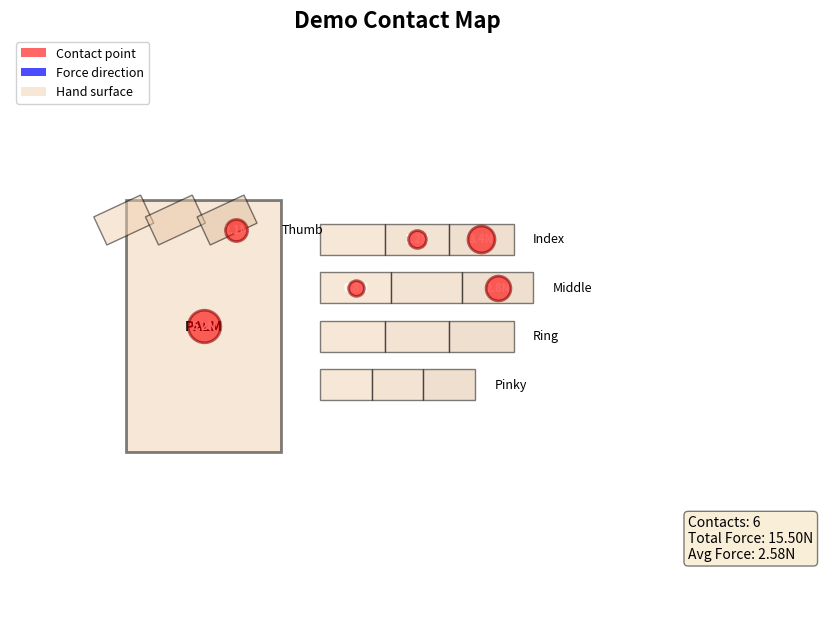

Python code for this plot: (Note: this script raises an exception after producing the figure.)
#!/usr/bin/env python3
"""
Contact Visualization Tool
Creates detailed visualizations of contact information.
"""

import sys
sys.path.append('src')

import matplotlib.pyplot as plt
import matplotlib.patches as patches
import numpy as np
from pathlib import Path


class ContactVisualizer:
    """Visualize contact information on hand diagram."""

    def __init__(self):
        """Initialize visualizer."""
        self.fig = None
        self.ax = None

    def create_hand_diagram(self):
        """Create 2D hand diagram for contact visualization."""
        self.fig, self.ax = plt.subplots(figsize=(10, 12))
        self.ax.set_xlim(-0.1, 0.3)
        self.ax.set_ylim(-0.15, 0.15)
        self.ax.set_aspect('equal')
        self.ax.set_title("Hand Contact Map", fontsize=16, fontweight='bold')
        self.ax.axis('off')

        # Palm
        palm = patches.Rectangle((-0.04, -0.065), 0.08, 0.13,
                                 linewidth=2, edgecolor='black',
                                 facecolor='#f0d0b0', alpha=0.5)
        self.ax.add_patch(palm)
        self.ax.text(0, 0, 'PALM', ha='center', va='center',
                    fontsize=10, fontweight='bold')

        # Fingers (simplified representation)
        fingers = [
            ('Thumb', -0.05, 0.05, 0.08, 25),
            ('Index', 0.06, 0.045, 0.10, 0),
            ('Middle', 0.06, 0.02, 0.11, 0),
            ('Ring', 0.06, -0.005, 0.10, 0),
            ('Pinky', 0.06, -0.03, 0.08, 0)
        ]

        self.contact_positions = {}

        for name, x_start, y, length, angle in fingers:
            # Draw finger segments
            n_segments = 3
            segment_length = length / n_segments
            colors = ['#f0d0b0', '#e8c8a8', '#e0c0a0']

            for i in range(n_segments):
                x = x_start + i * segment_length
                rect = patches.Rectangle((x, y - 0.008), segment_length, 0.016,
                                        linewidth=1, edgecolor='black',
                                        facecolor=colors[i], alpha=0.5,
                                        angle=angle)
                self.ax.add_patch(rect)

                # Store contact position for this segment
                segment_name = ['proximal', 'middle', 'tip'][i]
                contact_key = f"{name.lower()}_{segment_name}"
                center_x = x + segment_length / 2
                self.contact_positions[contact_key] = (center_x, y)

            # Finger label
            label_x = x_start + length + 0.01
            self.ax.text(label_x, y, name, ha='left', va='center',
                        fontsize=9, style='italic')

        # Palm contact zones
        self.contact_positions['palm_center'] = (0, 0)
        self.contact_positions['palm_thumb_base'] = (-0.035, 0.03)
        self.contact_positions['palm_base'] = (0, -0.05)

        return self.fig, self.ax

    def plot_contact(self, body_part, force, color='red', max_force=10.0):
        """
        Plot a contact point on the hand diagram.

        Args:
            body_part: Name of body part in contact
            force: Contact force in Newtons
            color: Color for contact marker
            max_force: Maximum force for scaling
        """
        if body_part not in self.contact_positions:
            print(f"Warning: Unknown body part: {body_part}")
            return

        x, y = self.contact_positions[body_part]

        # Scale circle size by force
        size = 50 + (force / max_force) * 500

        # Plot contact
        self.ax.scatter(x, y, s=size, c=color, alpha=0.6,
                       edgecolors='darkred', linewidths=2, zorder=10)

        # Add force label
        self.ax.text(x, y, f'{force:.1f}N',
                    ha='center', va='center',
                    fontsize=8, fontweight='bold', color='white')

    def plot_force_vector(self, body_part, force_vector, scale=0.02):
        """
        Plot force vector at contact point.

        Args:
            body_part: Name of body part
            force_vector: [fx, fy, fz] force components
            scale: Scaling factor for arrow length
        """
        if body_part not in self.contact_positions:
            return

        x, y = self.contact_positions[body_part]

        # Project 3D force to 2D (use x and y components)
        fx, fy, fz = force_vector
        dx = fx * scale
        dy = fy * scale

        self.ax.arrow(x, y, dx, dy,
                     head_width=0.01, head_length=0.01,
                     fc='blue', ec='blue', alpha=0.7, linewidth=2)

    def add_legend(self):
        """Add legend explaining visualization."""
        legend_elements = [
            patches.Patch(facecolor='red', alpha=0.6, label='Contact point'),
            patches.Patch(facecolor='blue', alpha=0.7, label='Force direction'),
            patches.Patch(facecolor='#f0d0b0', alpha=0.5, label='Hand surface')
        ]
        self.ax.legend(handles=legend_elements, loc='upper left',
                      fontsize=9, framealpha=0.9)

    def save(self, filename):
        """Save figure to file."""
        output_dir = Path("data/visualizations")
        output_dir.mkdir(parents=True, exist_ok=True)

        output_path = output_dir / filename
        self.fig.savefig(output_path, dpi=150, bbox_inches='tight')
        print(f"✓ Saved visualization to {output_path}")

    def show(self):
        """Display figure."""
        plt.tight_layout()
        plt.show()


def visualize_contact_data(contact_dict, title="Contact Visualization"):
    """
    Visualize contact data on hand diagram.

    Args:
        contact_dict: Dict[body_part, ContactPatch]
        title: Title for visualization
    """
    viz = ContactVisualizer()
    viz.create_hand_diagram()
    viz.ax.set_title(title, fontsize=16, fontweight='bold')

    # Plot each contact
    max_force = max([c.normal_force_N for c in contact_dict.values()]) if contact_dict else 10.0

    for body_part, contact in contact_dict.items():
        if contact.normal_force_N > 0.01:
            viz.plot_contact(body_part, contact.normal_force_N, max_force=max_force)

    viz.add_legend()

    # Add statistics
    n_contacts = len(contact_dict)
    total_force = sum(c.normal_force_N for c in contact_dict.values())
    avg_force = total_force / n_contacts if n_contacts > 0 else 0

    stats_text = f"Contacts: {n_contacts}\nTotal Force: {total_force:.2f}N\nAvg Force: {avg_force:.2f}N"
    viz.ax.text(0.25, -0.12, stats_text, fontsize=10,
               bbox=dict(boxstyle='round', facecolor='wheat', alpha=0.5))

    return viz


def demo():
    """Demo visualization with fake contact data."""
    print("=" * 70)
    print(" " * 20 + "CONTACT VISUALIZATION DEMO")
    print("=" * 70)
    print()

    # Create demo contact data
    from dataclasses import dataclass
    import numpy as np

    @dataclass
    class DemoContact:
        normal_force_N: float

    # Simulate contacts
    contact_dict = {
        'palm_center': DemoContact(5.2),
        'thumb_tip': DemoContact(2.1),
        'index_tip': DemoContact(3.4),
        'middle_tip': DemoContact(2.8),
        'index_middle': DemoContact(1.2),
        'middle_proximal': DemoContact(0.8)
    }

    print("Creating visualization with demo contact data...")
    viz = visualize_contact_data(contact_dict, "Demo Contact Map")

    save = input("\nSave visualization? (y/n): ").strip().lower()
    if save == 'y':
        viz.save("demo_contacts.png")

    show = input("Display visualization? (y/n): ").strip().lower()
    if show == 'y':
        viz.show()


if __name__ == "__main__":
    demo()
